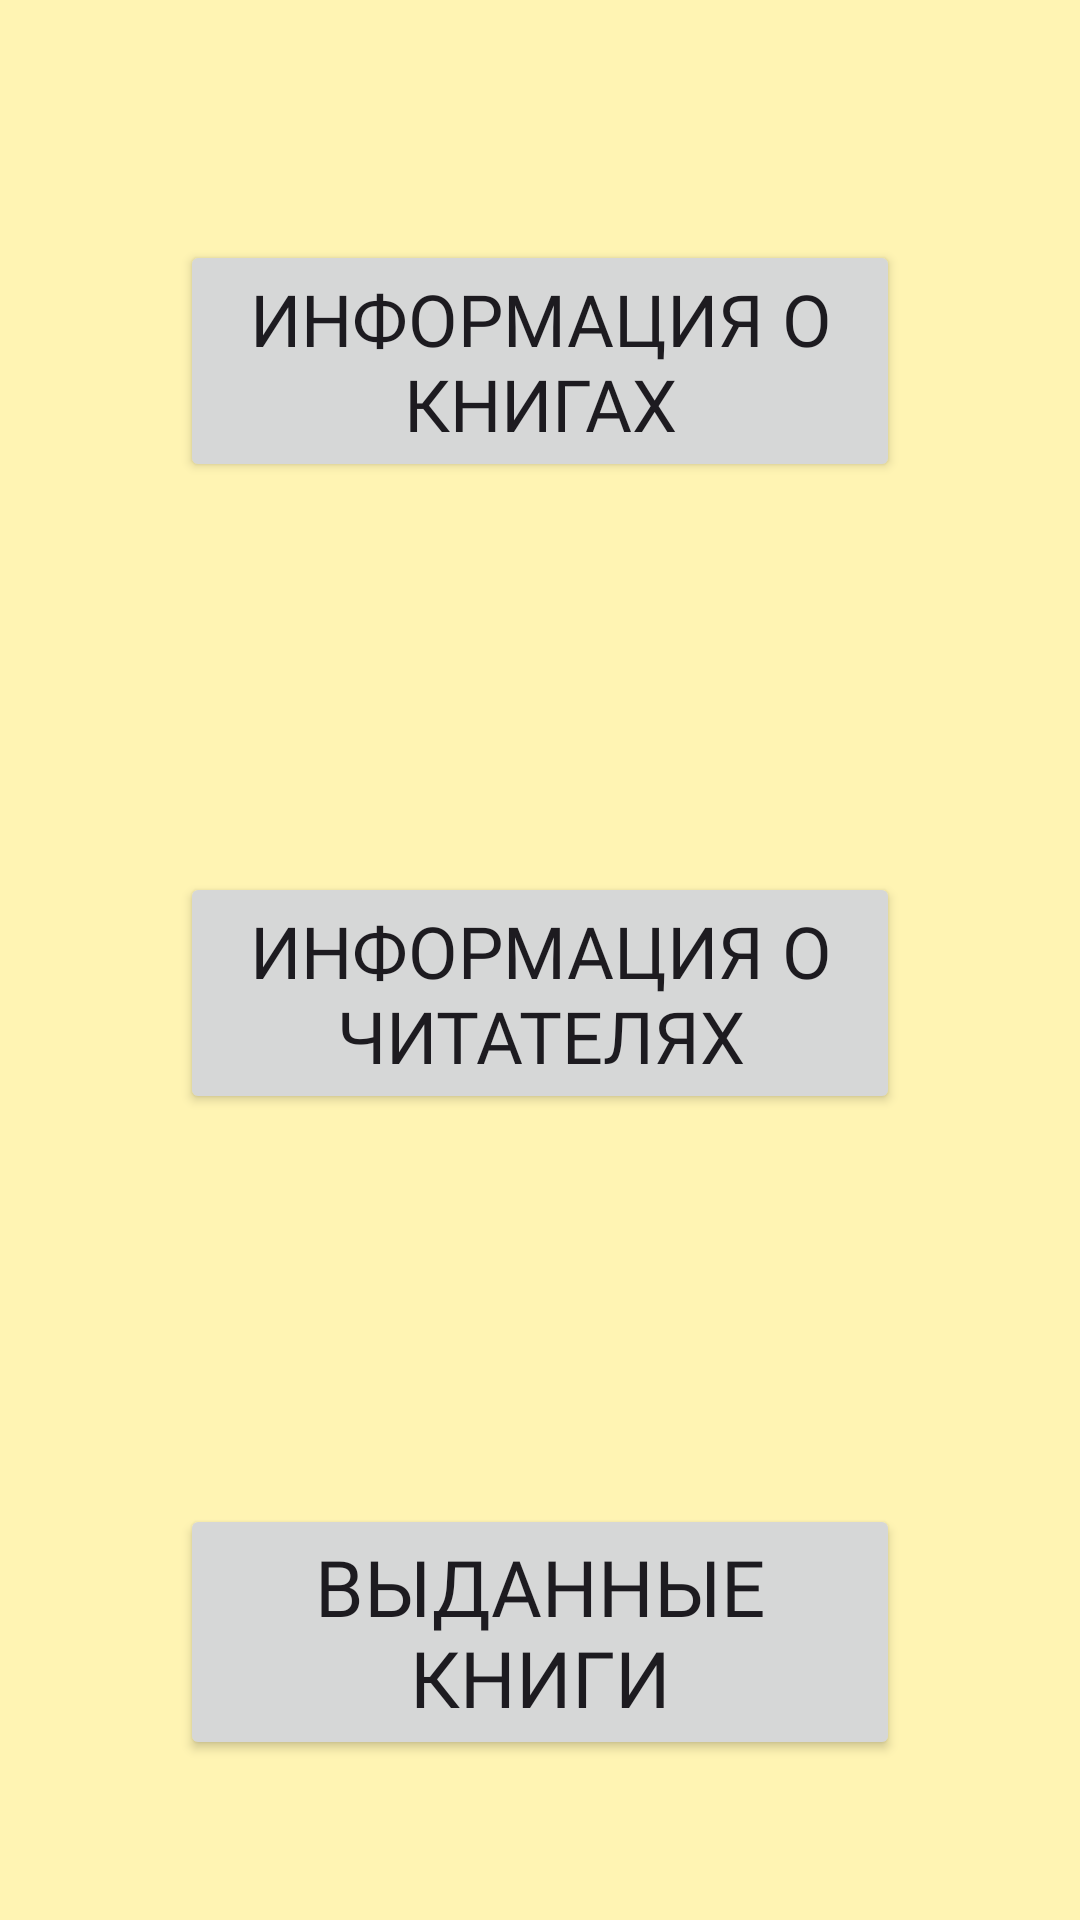

Layout XML and referenced resources for this Android screen:
<!-- AndroidManifest.xml: application theme Theme.Lib3 -->
<!-- res/layout/activity_main2.xml -->
<?xml version="1.0" encoding="utf-8"?>
<RelativeLayout xmlns:android="http://schemas.android.com/apk/res/android"
    xmlns:app="http://schemas.android.com/apk/res-auto"
    xmlns:tools="http://schemas.android.com/tools"
    android:layout_width="match_parent"
    android:layout_height="match_parent"
    tools:context=".MainActivity2"
    android:background="#FFF4B3">

    <Button
        android:id="@+id/book"
        android:layout_width="match_parent"
        android:layout_height="wrap_content"
        android:layout_marginHorizontal="60dp"
        android:layout_marginTop="80sp"
        android:ems="10"
        android:fontFamily="@font/montserrat_bold"
        android:onClick="book"
        android:text="@string/book_btn"
        android:textAlignment="center"
        android:textSize="24sp" />

    <Button
        android:id="@+id/readers"
        android:layout_width="match_parent"
        android:layout_height="wrap_content"
        android:layout_below="@+id/book"
        android:layout_marginHorizontal="60dp"
        android:layout_marginTop="130sp"
        android:ems="10"
        android:fontFamily="@font/montserrat_bold"
        android:onClick="client"
        android:text="@string/reader_btn"
        android:textAlignment="center"
        android:textSize="24sp" />
    <Button
        android:id="@+id/going"
        android:layout_width="match_parent"
        android:layout_height="wrap_content"
        android:layout_marginHorizontal="60dp"
        android:layout_marginTop="130sp"
        android:ems="10"
        android:onClick="going"
        android:layout_below="@+id/readers"
        android:fontFamily="@font/montserrat_bold"
        android:text="@string/going_btn"
        android:textAlignment="center"
        android:textSize="26sp"/>
</RelativeLayout>
<!-- resources referenced by this layout -->
<resources>
  <string name="book_btn">информация о книгах</string>
  <string name="going_btn">Выданные книги</string>
  <string name="reader_btn">информация о читателях</string>
  <style name="Theme.Lib3" parent="Base.Theme.Lib3" />
  <style name="Base.Theme.Lib3" parent="Theme.Material3.DayNight.NoActionBar">
          
          
      </style>
</resources>
